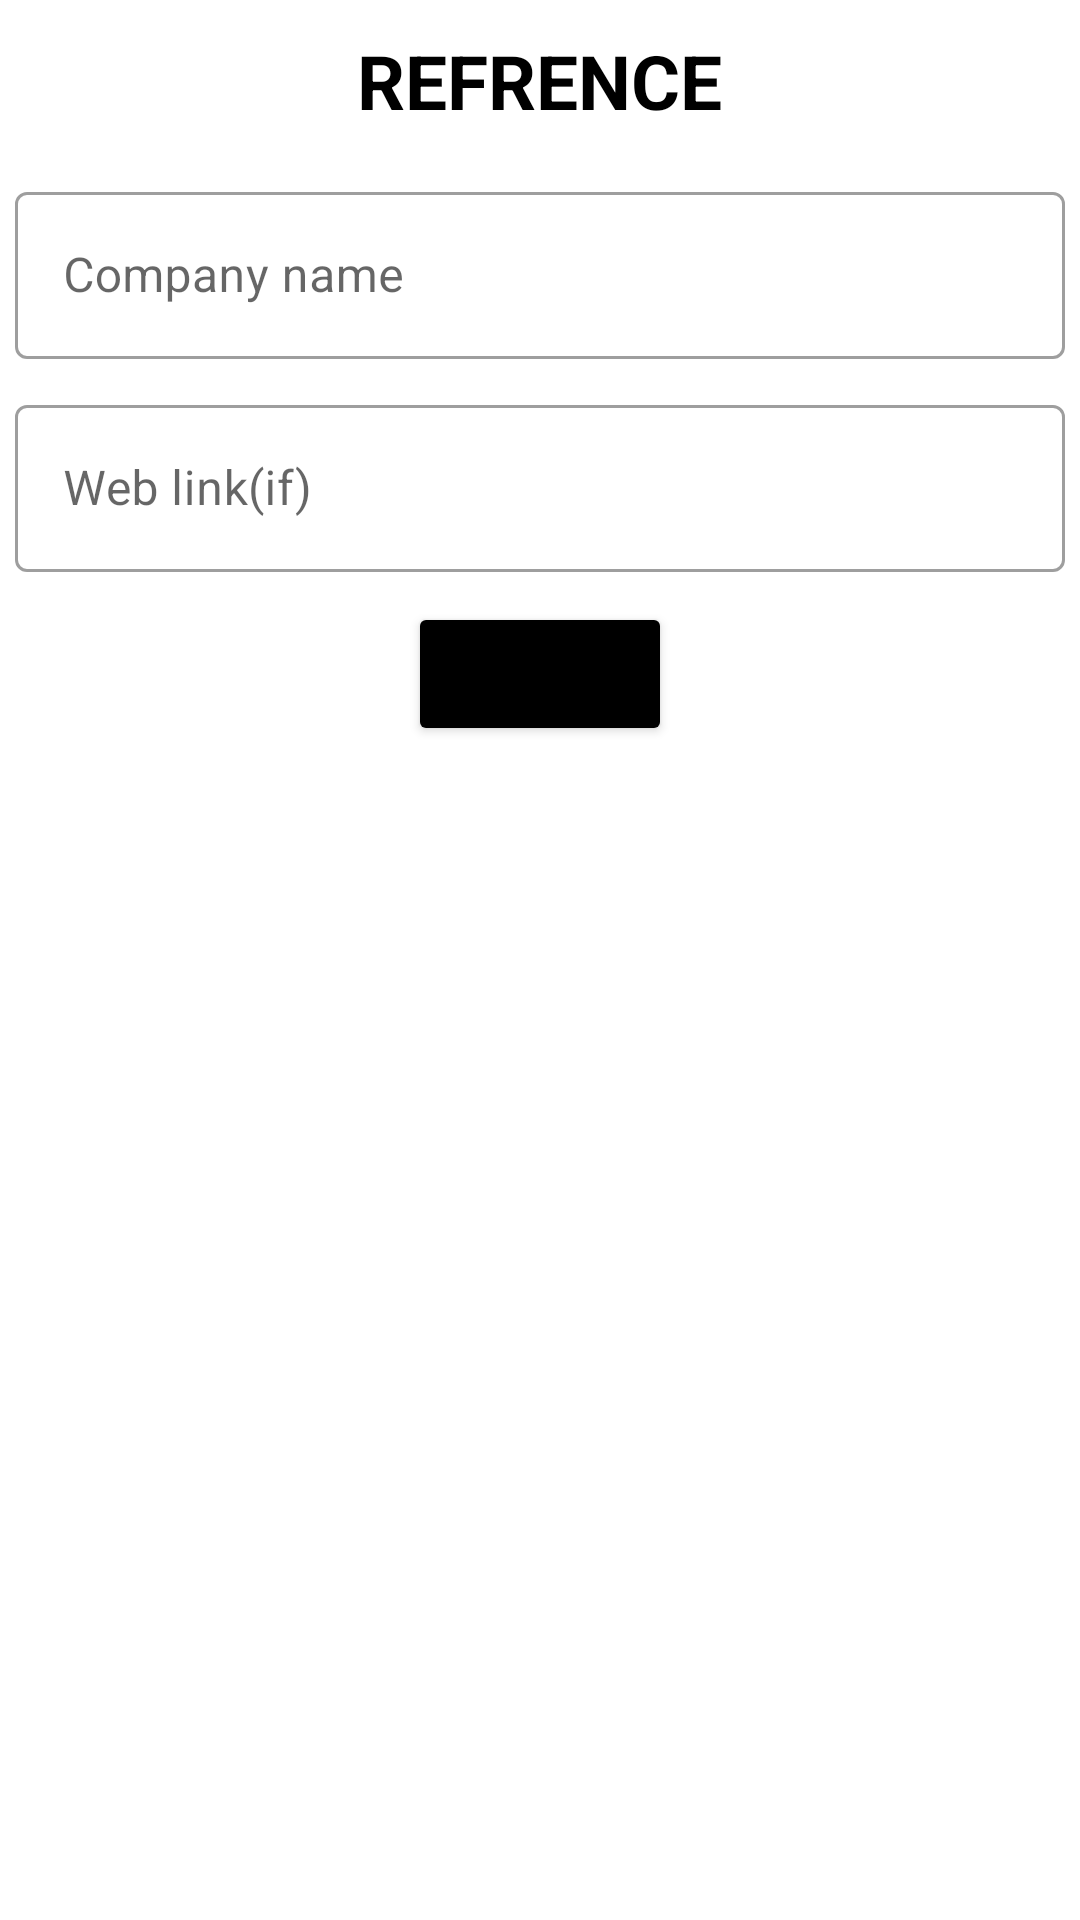

This screen was rendered from an Android layout file. Write that file and the resources it references.
<!-- AndroidManifest.xml: application theme Theme.RESUMEBUILDER -->
<!-- res/layout/activity_refrence.xml -->
<?xml version="1.0" encoding="utf-8"?>
<LinearLayout xmlns:android="http://schemas.android.com/apk/res/android"
    xmlns:app="http://schemas.android.com/apk/res-auto"
    xmlns:tools="http://schemas.android.com/tools"
    android:layout_width="match_parent"
    android:layout_height="match_parent"
    tools:context=".Refrence"
    android:orientation="vertical">

    <TextView
        android:layout_width="wrap_content"
        android:layout_height="wrap_content"
        android:text="REFRENCE"
        android:textSize="25dp"
        android:textColor="@color/black"
        android:layout_margin="10dp"
        android:textStyle="bold"
        android:layout_gravity="center"/>

    <LinearLayout
        android:layout_width="match_parent"
        android:layout_height="wrap_content">
        <com.google.android.material.textfield.TextInputLayout
            android:layout_width="match_parent"
            android:layout_height="wrap_content"
            android:layout_margin="5dp"
            style="@style/Widget.MaterialComponents.TextInputLayout.OutlinedBox"
            android:hint="Company name"
            app:hintTextColor="@color/black">
            <com.google.android.material.textfield.TextInputEditText
                android:id="@+id/companyname1"
                android:layout_width="match_parent"
                android:layout_height="wrap_content"/>
        </com.google.android.material.textfield.TextInputLayout>
    </LinearLayout>
    <LinearLayout
        android:layout_width="match_parent"
        android:layout_height="wrap_content">
        <com.google.android.material.textfield.TextInputLayout
            android:layout_width="match_parent"
            android:layout_height="wrap_content"
            android:layout_margin="5dp"
            style="@style/Widget.MaterialComponents.TextInputLayout.OutlinedBox"
            android:hint="Web link(if)"
            app:hintTextColor="@color/black">
            <com.google.android.material.textfield.TextInputEditText
                android:id="@+id/weblink"
                android:layout_width="match_parent"
                android:layout_height="wrap_content"/>
        </com.google.android.material.textfield.TextInputLayout>
    </LinearLayout>
    <Button
        android:id="@+id/next"
        android:layout_width="wrap_content"
        android:layout_height="wrap_content"
        android:backgroundTint="@color/black"
        android:layout_gravity="center"
        android:text="Next"
        android:layout_margin="5dp"/>

</LinearLayout>
<!-- resources referenced by this layout -->
<resources>
  <style name="Theme.RESUMEBUILDER" parent="Theme.MaterialComponents.DayNight.NoActionBar">
          
          <item name="colorPrimary">@color/purple_500</item>
          <item name="colorPrimaryVariant">@color/purple_700</item>
          <item name="colorOnPrimary">@color/white</item>
          
          <item name="colorSecondary">@color/teal_200</item>
          <item name="colorSecondaryVariant">@color/teal_700</item>
          <item name="colorOnSecondary">@color/black</item>
          
          <item name="android:statusBarColor" tools:targetApi="l">?attr/colorPrimaryVariant</item>
          
      </style>
  <!-- not gathered from this repository: default colours our renderer supplied (Android Studio template values) -->
  <color name="purple_500">#FF6200EE</color>
  <color name="purple_700">#FF3700B3</color>
  <color name="teal_200">#FF03DAC5</color>
  <color name="teal_700">#FF018786</color>
  <color name="black">#FF000000</color>
  <color name="white">#FFFFFFFF</color>
</resources>
